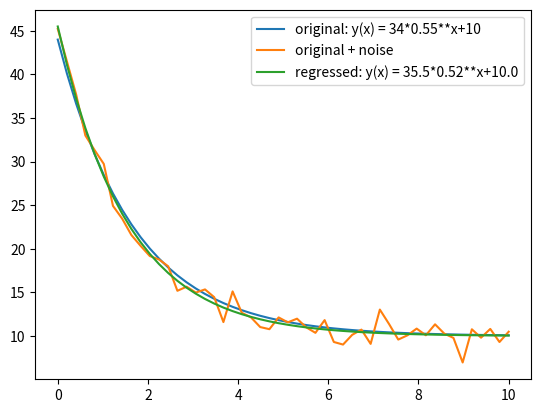

The script that saved this image:
'''Provides functions that fit exponential curves to a given set of data points.'''

import numpy as np
from scipy import optimize

def exp_regression(x, y, p0=None):
    '''Accepts two lists of x and y values of the data points,
    with an optional list of initial guesses for the parameters.
    Returns the fitted function y(x) = a*b**x and the parameters for later use'''
    x = np.array(x)
    y = np.array(y)
    (a, b), covariance = optimize.curve_fit(lambda t,a,b: a*b**x, x, y, p0=p0)
    print(a, b)
    func = lambda x_: a*b**x_
    return func, (a, b)

def exp_lin_regression(x, y, p0=None):
    '''Accepts two lists of x and y values of the data points,
    with an optional list of initial guesses for the parameters.
    Returns the fitted function y(x) = a*b**x + c and the parameters for later use'''
    x = np.array(x)
    y = np.array(y)
    (a, b, c), covariance = optimize.curve_fit(lambda t,a,b,c: a*b**x+c, x, y, p0=p0)
    print(a, b, c)
    func = lambda x_: a*b**x_+c
    return func, (a, b, c)


if __name__ == '__main__':
    from matplotlib import pyplot as plt
    a, b, c = 34, 0.55, 10
    func = lambda x: a*b**x+c
    x = np.linspace(0,10,50)
    y = func(x)
    plt.plot(x, y, label=f'original: y(x) = {a}*{b}**x+{c}')
    y_noised = y + np.random.normal(size=x.size)
    plt.plot(x, y_noised, label='original + noise')
    regress = exp_lin_regression(x, y_noised)
    y_regressed = regress[0](x)
    plt.plot(x, y_regressed, label=f'regressed: y(x) = {round(regress[1][0], 2)}*{round(regress[1][1], 2)}**x+{round(regress[1][2], 2)}')
    #plt.annotate(f'y(x) = {round(regress[1][0], 2)}*{round(regress[1][1], 2)}**x+{round(regress[1][2], 2)}',
    #             (x[int(len(x)*0.2)]*1.2, y_regressed[int(len(x)*0.2)]*1.2))
    plt.legend()
    plt.show()
